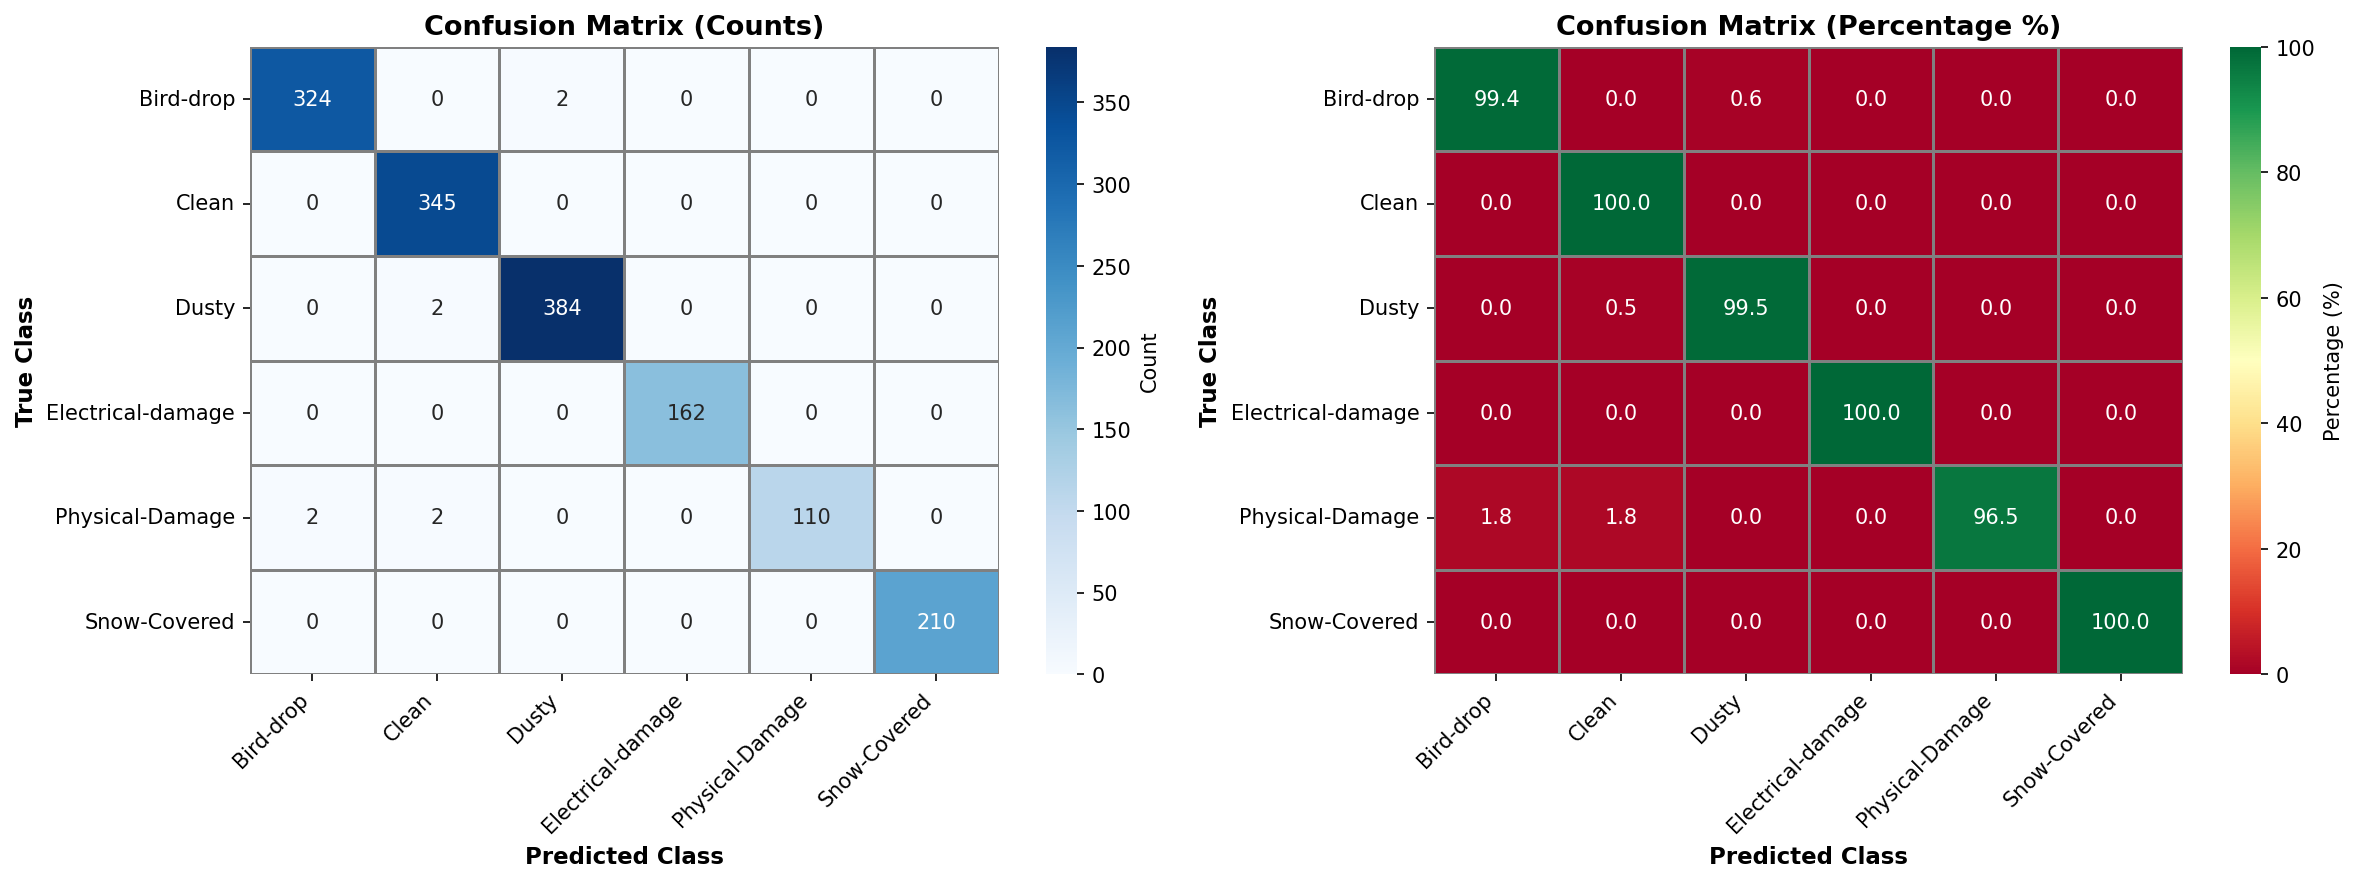

The data file committed next to this chart (first rows):
, Bird-drop, Clean, Dusty, Electrical-damage, Physical-Damage, Snow-Covered
Bird-drop, 324, 0, 2, 0, 0, 0
Clean, 0, 345, 0, 0, 0, 0
Dusty, 0, 2, 384, 0, 0, 0
Electrical-damage, 0, 0, 0, 162, 0, 0
Physical-Damage, 2, 2, 0, 0, 110, 0
Snow-Covered, 0, 0, 0, 0, 0, 210
